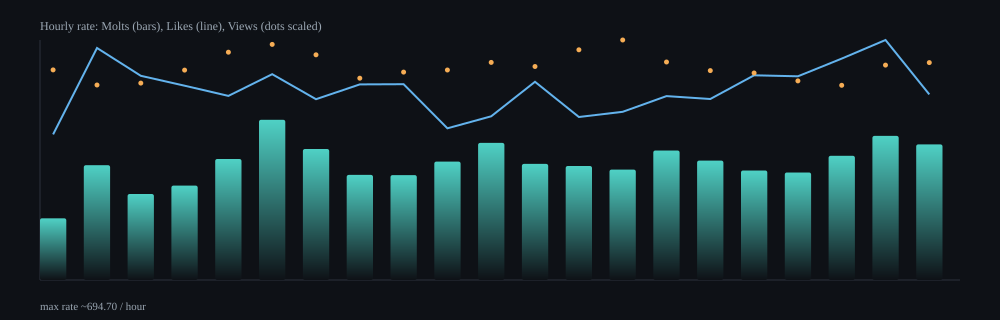

Source data for this figure (header and first rows):
hour, samples, delta_molts, delta_likes, delta_views, rate_molts_per_min, rate_likes_per_min, rate_views_per_min, rate_molts_per_hour, rate_likes_per_hour, rate_views_per_hour
2026-02-13T23:00Z, 10, 25, 59, 9757, 2.98, 7.02, 1162, 178.6, 421.4, 69693
2026-02-14T00:00Z, 64, 327, 661, 63661, 5.54, 11.19, 1078, 332.3, 671.6, 64685
2026-02-14T01:00Z, 64, 245, 582, 64312, 4.15, 9.85, 1089, 248.9, 591.2, 65328
2026-02-14T02:00Z, 64, 272, 560, 69338, 4.55, 9.37, 1160, 273.1, 562.3, 69628
2026-02-14T03:00Z, 63, 341, 519, 73591, 5.84, 8.88, 1259, 350.1, 532.9, 75564
2026-02-14T04:00Z, 64, 457, 587, 77022, 7.73, 9.93, 1303, 463.8, 595.8, 78173
2026-02-14T05:00Z, 63, 373, 515, 73506, 6.32, 8.72, 1245, 379.1, 523.4, 74710
2026-02-14T06:00Z, 63, 302, 562, 66449, 5.07, 9.44, 1116, 304.3, 566.2, 66951
2026-02-14T07:00Z, 63, 299, 558, 67925, 5.06, 9.44, 1150, 303.6, 566.7, 68979
2026-02-14T08:00Z, 63, 334, 428, 67900, 5.71, 7.32, 1161, 342.8, 439.2, 69681
2026-02-14T09:00Z, 64, 391, 467, 71164, 6.61, 7.9, 1203, 396.7, 473.8, 72207
2026-02-14T10:00Z, 64, 331, 565, 69767, 5.6, 9.56, 1180, 336, 573.6, 70829
2026-02-14T11:00Z, 64, 325, 465, 75238, 5.5, 7.87, 1273, 329.9, 471.9, 76362
2026-02-14T12:00Z, 64, 315, 480, 78520, 5.32, 8.11, 1327, 319.4, 486.8, 79626
2026-02-14T13:00Z, 64, 369, 524, 71189, 6.25, 8.87, 1206, 374.9, 532.4, 72334
2026-02-14T14:00Z, 62, 341, 517, 68556, 5.76, 8.73, 1158, 345.5, 523.8, 69463
2026-02-14T15:00Z, 63, 312, 583, 67589, 5.28, 9.87, 1145, 317, 592.4, 68676
2026-02-14T16:00Z, 64, 306, 580, 64986, 5.18, 9.83, 1101, 311.1, 589.7, 66069
2026-02-14T17:00Z, 64, 354, 631, 63601, 5.99, 10.68, 1077, 359.6, 641, 64606
2026-02-14T18:00Z, 64, 409, 681, 69888, 6.95, 11.58, 1188, 417.2, 694.7, 71294
2026-02-14T19:00Z, 32, 190, 260, 34905, 6.54, 8.96, 1202, 392.6, 537.3, 72134
